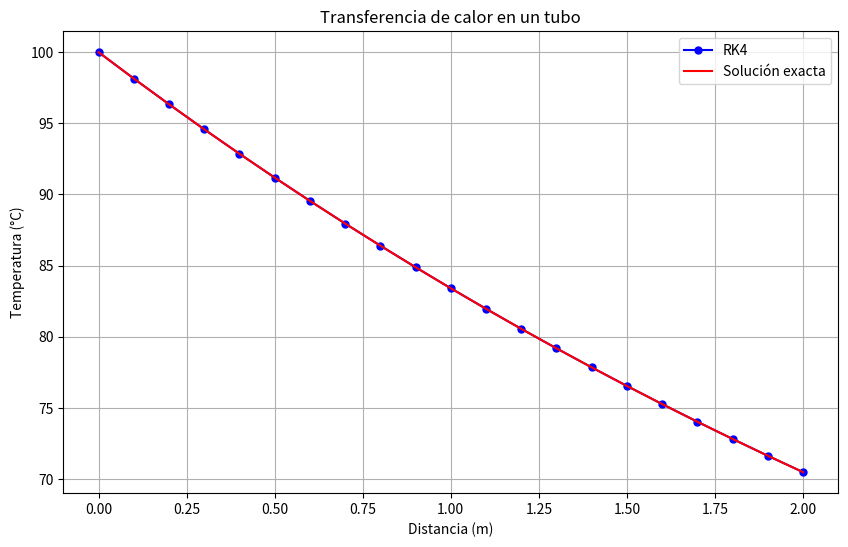

Write Python code to recreate this figure.
import numpy as np
import matplotlib.pyplot as plt

def f(x, T):
    return -0.25 * (T - 25)

def runge_kutta_4(f, x0, y0, x_end, h):
    x_vals = [x0]
    y_vals = [y0]
    
    x = x0
    y = y0
    
    print(f"{'x (m)':>10} {'T (°C)':>15} {'T exacta':>15}")
    
    while x < x_end:
        k1 = f(x, y)
        k2 = f(x + h/2, y + h/2 * k1)
        k3 = f(x + h/2, y + h/2 * k2)
        k4 = f(x + h, y + h * k3)
        
        y += h * (k1 + 2*k2 + 2*k3 + k4) / 6
        x += h
        
        exacta = 25 + 75 * np.exp(-0.25 * x)
        print(f"{x:10.4f} {y:15.6f} {exacta:15.6f}")
        
        x_vals.append(x)
        y_vals.append(y)
    
    return x_vals, y_vals

# Parámetros iniciales
x0 = 0
T0 = 100
x_end = 2
h = 0.1

# Solución numérica
x_vals, T_vals = runge_kutta_4(f, x0, T0, x_end, h)

# Solución exacta
T_exacta = [25 + 75 * np.exp(-0.25 * x) for x in x_vals]

# Graficar
plt.figure(figsize=(10,6))
plt.plot(x_vals, T_vals, 'bo-', label="RK4", markersize=5)
plt.plot(x_vals, T_exacta, 'r-', label="Solución exacta")
plt.xlabel("Distancia (m)")
plt.ylabel("Temperatura (°C)")
plt.title("Transferencia de calor en un tubo")
plt.grid(True)
plt.legend()
plt.savefig("ejercicio1_rk4.png")
plt.show()